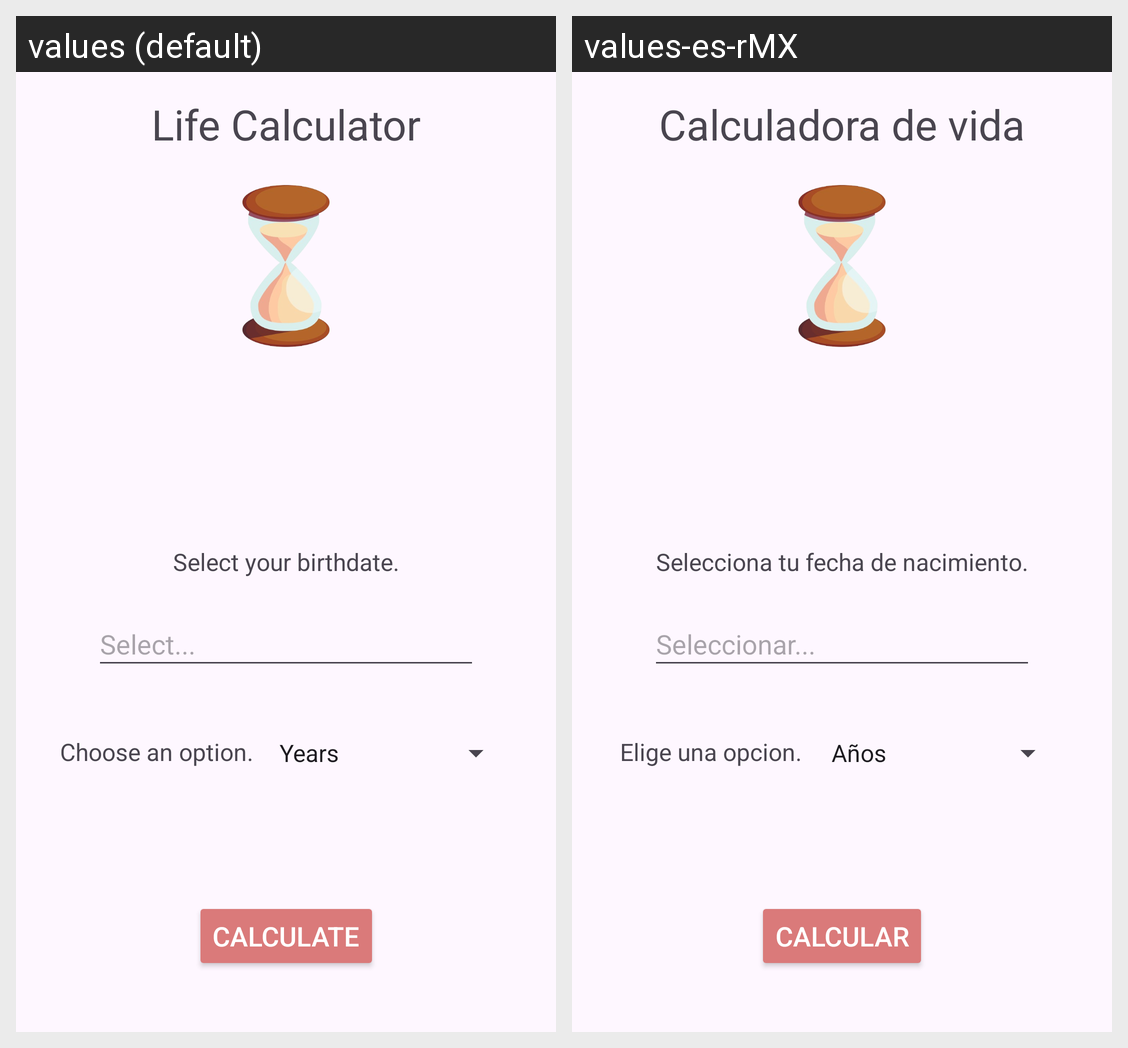

This grid shows one Android layout under two languages. Give, for every string resource on the screen, its name, the default text and each shown locale's text.
Android screen res/layout/activity_main.xml rendered under 2 locales, left to right: values (default), values-es-rMX. Device: Nexus 5 (rendered at 1080×1920; each locale shown at half size, 540×960, under a caption strip naming it); theme Theme.CalculadoraDeVida.
Strings drawn on this screen, with the default value and each locale's value (text and hints the layout hard-codes, and strings that could not be matched under every locale, appear in the picture but are not listed):

app_name
  values: Life Calculator
  values-es-rMX: Calculadora de vida

Botoncalcular
  values: Calculate
  values-es-rMX: Calcular

ingresar
  values: Select your birthdate.
  values-es-rMX: Selecciona tu fecha de nacimiento.

Text3
  values: Choose an option.
  values-es-rMX: Elige una opcion.

descripcionFecha
  values: Select...
  values-es-rMX: Seleccionar...
